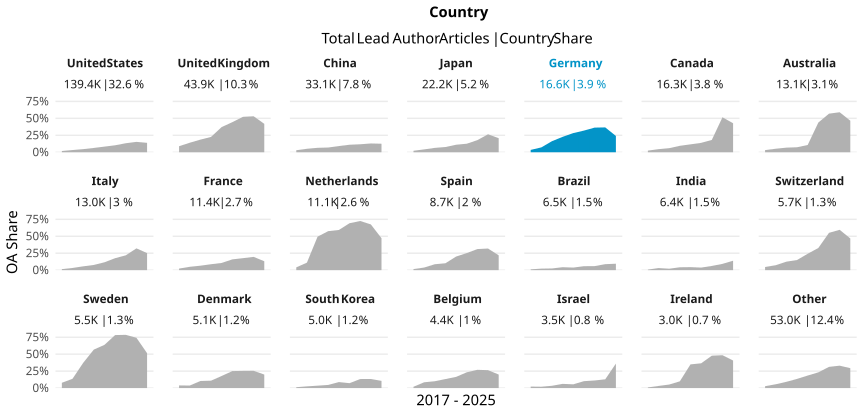

Source data for this figure (header and first rows):
country_name_fct, cr_year, articles, cc_total, prop
United States, '17, 18282, 336, 0.01838
United States, '18, 19330, 628, 0.03249
United States, '19, 16700, 768, 0.04599
United States, '20, 18639, 1186, 0.06363
United States, '21, 16976, 1410, 0.08306
United States, '22, 13901, 1429, 0.1028
United States, '23, 13654, 1813, 0.1328
United States, '24, 14600, 2234, 0.153
United States, '25, 7275, 1011, 0.139
United Kingdom, '17, 6477, 577, 0.08908
United Kingdom, '18, 6799, 954, 0.1403
United Kingdom, '19, 5192, 967, 0.1862
United Kingdom, '20, 5262, 1191, 0.2263
United Kingdom, '21, 4980, 1852, 0.3719
United Kingdom, '22, 4510, 2002, 0.4439
United Kingdom, '23, 4480, 2342, 0.5228
United Kingdom, '24, 4275, 2268, 0.5305
United Kingdom, '25, 1916, 803, 0.4191
China, '17, 2781, 83, 0.02985
China, '18, 3278, 168, 0.05125
China, '19, 3243, 212, 0.06537
China, '20, 4107, 286, 0.06964
China, '21, 3936, 361, 0.09172
China, '22, 4307, 477, 0.1107
China, '23, 4297, 506, 0.1178
China, '24, 4778, 619, 0.1296
China, '25, 2400, 302, 0.1258
Japan, '17, 3463, 75, 0.02166
Japan, '18, 3363, 142, 0.04222
Japan, '19, 2394, 154, 0.06433
Japan, '20, 2604, 201, 0.07719
Japan, '21, 2544, 282, 0.1108
Japan, '22, 2323, 292, 0.1257
Japan, '23, 2140, 383, 0.179
Japan, '24, 2245, 595, 0.265
Japan, '25, 1123, 233, 0.2075
Germany, '17, 2630, 91, 0.0346
Germany, '18, 2634, 189, 0.07175
Germany, '19, 1842, 301, 0.1634
Germany, '20, 1945, 442, 0.2272
Germany, '21, 1953, 552, 0.2826
Germany, '22, 1706, 545, 0.3195
Germany, '23, 1602, 582, 0.3633
Germany, '24, 1574, 577, 0.3666
Germany, '25, 741, 178, 0.2402
Canada, '17, 2340, 57, 0.02436
Canada, '18, 2398, 109, 0.04545
Canada, '19, 1925, 116, 0.06026
Canada, '20, 2070, 197, 0.09517
Canada, '21, 1990, 232, 0.1166
Canada, '22, 1565, 217, 0.1387
Canada, '23, 1552, 282, 0.1817
Canada, '24, 1606, 828, 0.5156
Canada, '25, 893, 382, 0.4278
Australia, '17, 1664, 53, 0.03185
Australia, '18, 1681, 87, 0.05175
Australia, '19, 1634, 111, 0.06793
Australia, '20, 1672, 123, 0.07356
Australia, '21, 1547, 166, 0.1073
Australia, '22, 1446, 634, 0.4385
... 129 more rows
